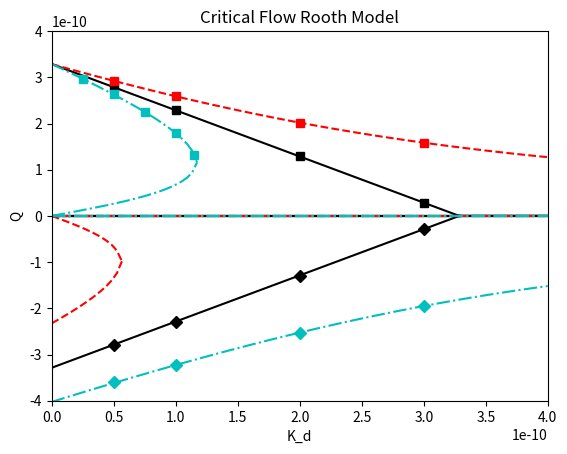

The matplotlib source for this figure:
# -*- coding: utf-8 -*-
"""
Created on Tue Jun 12 12:00:22 2018

[redacted]
"""


import numpy as np
import matplotlib.pyplot as plt



k_start = 0
k_end = 4 * 10**-10
k_values = np.linspace(k_start, k_end, 100)

poly = []


q_start = -4 * 10**-10
q_end = 4 * 10**-10

k = 1.5 * 10**-6
beta = 8.0 * 10**-4

def polynomial_pos(kd,s_prec,n_prec):
    poly = []
    for i in range(100):
        coeff = [1, 2*kd[i], kd[i]**2 - k*beta*s_prec,(kd[i]*k*beta*(n_prec - s_prec))]
        poly.append(coeff)
    return poly

polyI_pos = polynomial_pos(k_values,.9*10**-10,.9*10**-10)
polyII_pos = polynomial_pos(k_values, .9*10**-10, .45*10**-10)
polyIII_pos = polynomial_pos(k_values, .9*10**-10, 1.35*10**-10)

def polynomial_neg(kd,s_prec,n_prec):
    poly = []
    for i in range(100):
        coeff = [1, -2*kd[i], kd[i]**2 - k*beta*n_prec,(kd[i]*k*beta*(n_prec - s_prec))]
        poly.append(coeff)
    return poly
polyI_neg = polynomial_neg(k_values,.9*10**-10,.9*10**-10)
polyII_neg = polynomial_neg(k_values, .9*10**-10, .45*10**-10)
polyIII_neg = polynomial_neg(k_values, .9*10**-10, 1.35*10**-10)

qI_pos = []
qI_neg = []

qII_pos = []
qII_neg = []

qIII_pos = []
qIII_neg = []

def qsolve(q,poly,nonneg):
    for i in range(100):
        sol = np.roots(poly[i])
        if nonneg:
            sol = [max(s, 0) for s in sol]
        else:
            sol = [min(s, 0) for s in sol]
        q.append(sol)
    return q

qI_pos = qsolve(qI_pos, polyI_pos, True) 
qI_neg =qsolve(qI_neg,polyI_neg, False)

qII_pos = qsolve(qII_pos, polyII_pos, True)
qII_neg = qsolve(qII_neg, polyII_neg, False)

qIII_pos = qsolve(qIII_pos, polyIII_pos, True)
qIII_neg = qsolve(qIII_neg, polyIII_neg, False)

for q in qI_pos:
    q.sort()
for q in qII_pos:
    q.sort()
for q in qII_neg:
    q.sort()
for q in qIII_pos:
    q.sort()
for q in qIII_neg:
    q.sort()    
    
ax = plt.subplot(1,1,1)
ax.plot(k_values,qI_pos,"k-",k_values,qI_neg,"k-",k_values,qII_pos,"r--",k_values[:15],qII_neg[:15],"r--", k_values[:30],qIII_pos[:30],"c-.",k_values,qIII_neg,"c-.")

ax.plot(.5 *10**-10,2.79*10**-10, "ks",1*10**-10, 2.29*10**-10,"ks", 2*10**-10, 1.29*10**-10, "ks", 3* 10**-10, .29 *10**-10, "ks" )
ax.plot(.5*10**-10, 2.92*10**-10, "rs", 1*10**-10, 2.59*10**-10,"rs", 2*10**-10,2.02*10**-10, "rs", 3*10**-10, 1.58*10**-10, "rs" )
ax.plot(.25*10**-10, 2.97*10**-10, "cs", .5*10**-10, 2.63*10**-10, "cs", .75*10**-10, 2.25*10**-10, "cs", 1*10**-10, 1.79*10**-10, "cs", 1.15*10**-10, 1.32*10**-10, "cs")
ax.plot(.5*10**-10, -2.79*10**-10, "kD", 1*10**-10, -2.29*10**-10, "kD", 2*10**-10, -1.29*10**-10, "kD", 3*10**-10, -.29*10**-10, "kD")
ax.plot(.5*10**-10, -3.6*10**-10, "cD", 1*10**-10, -3.22*10**-10, "cD", 2*10**-10, -2.53*10**-10, "cD", 3*10**-10, -1.95*10**-10, "cD")

plt.xlim(k_start,k_end)
plt.ylim(q_start,q_end)

plt.xlabel("K_d")
plt.ylabel("Q")
plt.title("Critical Flow Rooth Model")
plt.show()

